3-way image classification set "dataset" from GitHub (GursimranSinghKahlon/Dataset_Collection2); label vocabulary: pomegranate, silver berry, strawberry tree.

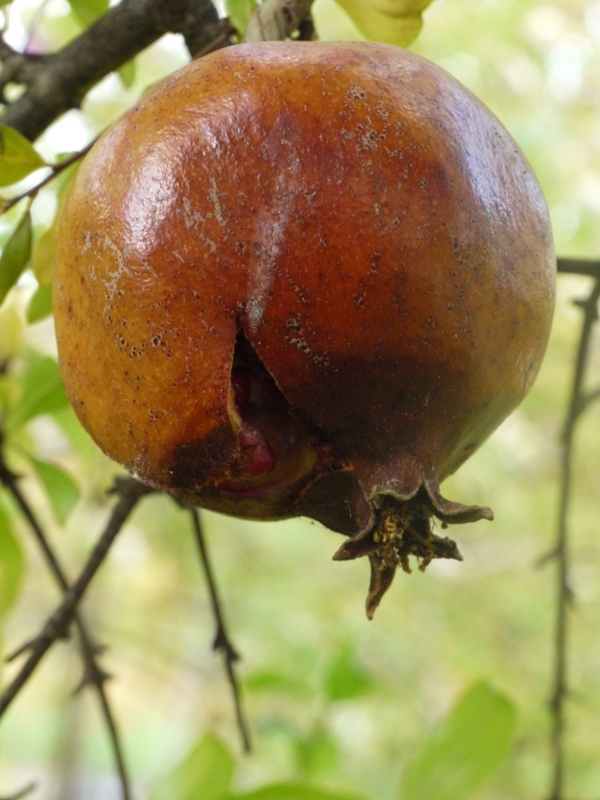
Label: pomegranate

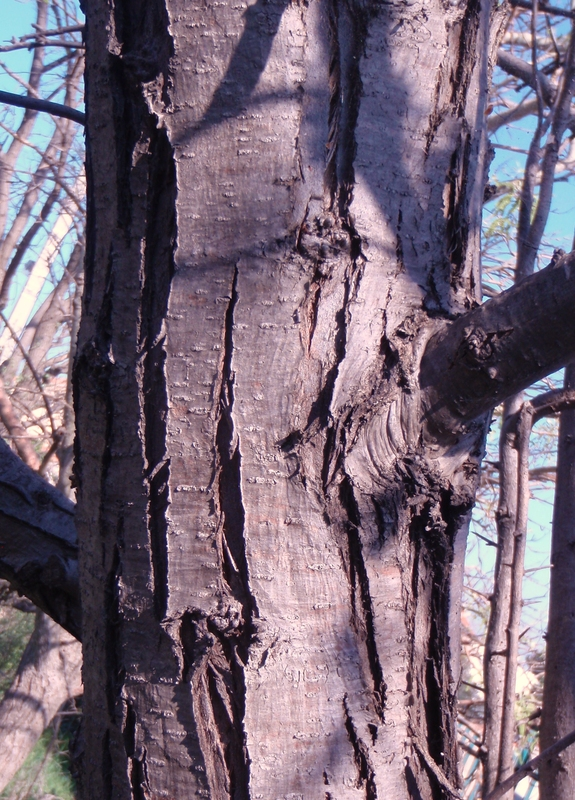
Label: silver berry

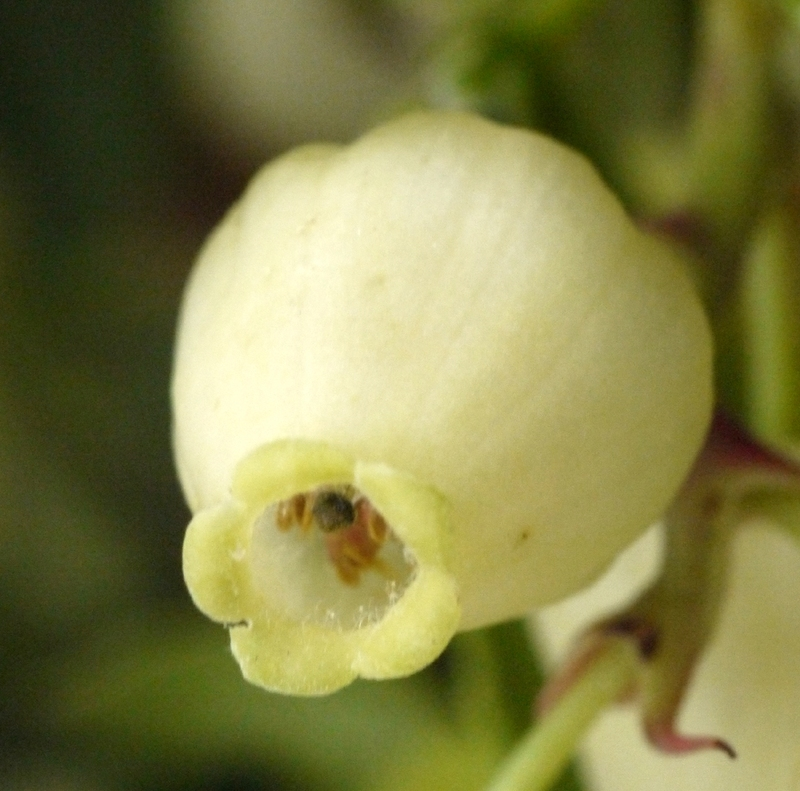
Label: strawberry tree

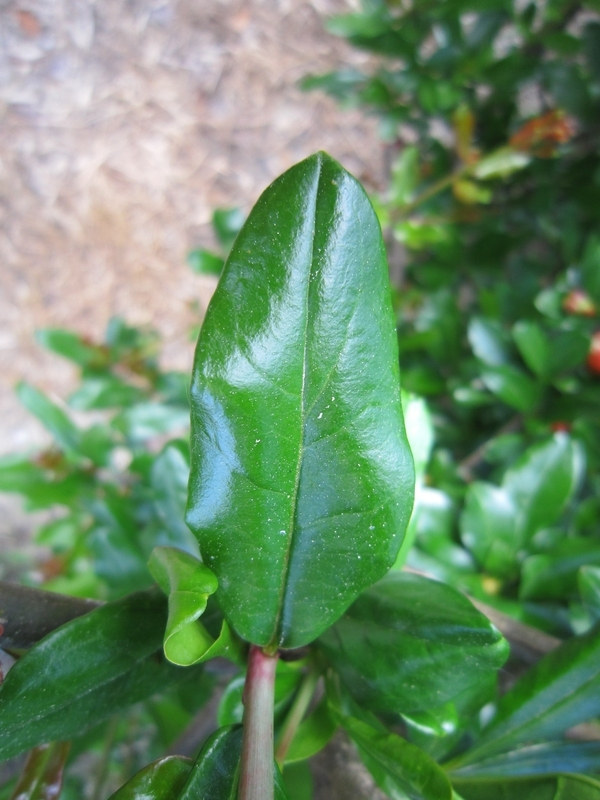
Label: pomegranate

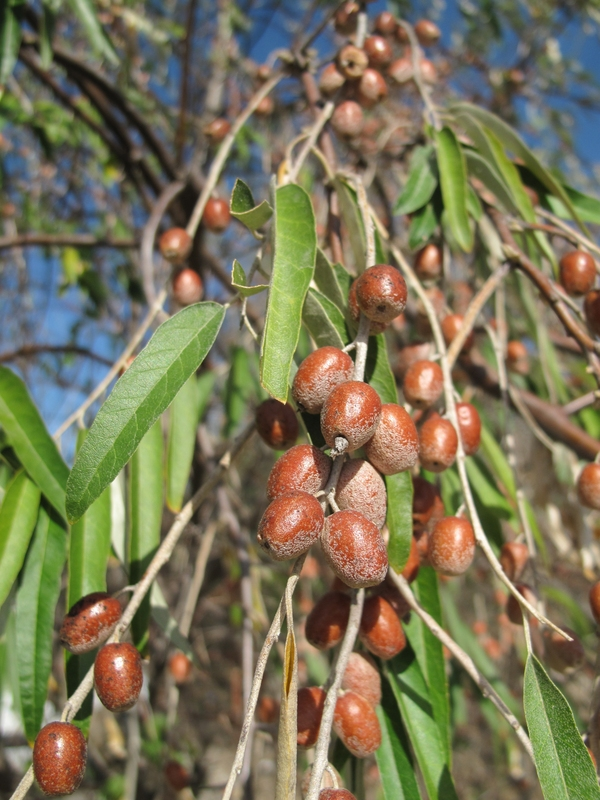
Label: silver berry

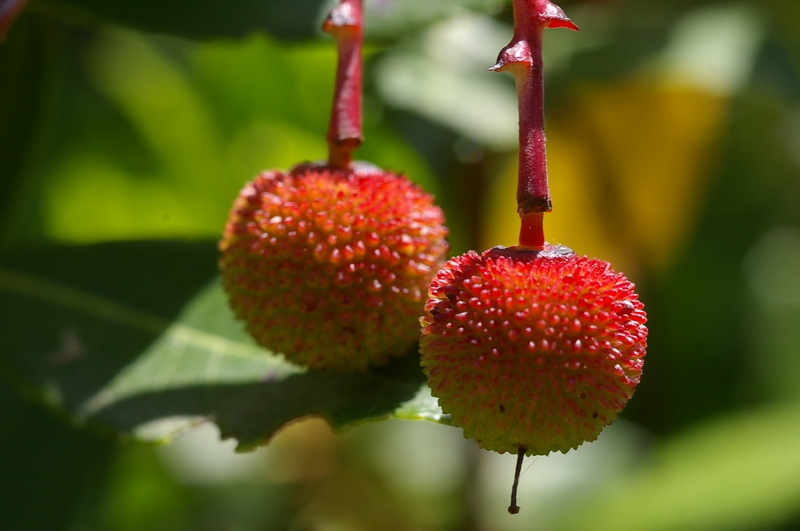
Label: strawberry tree
